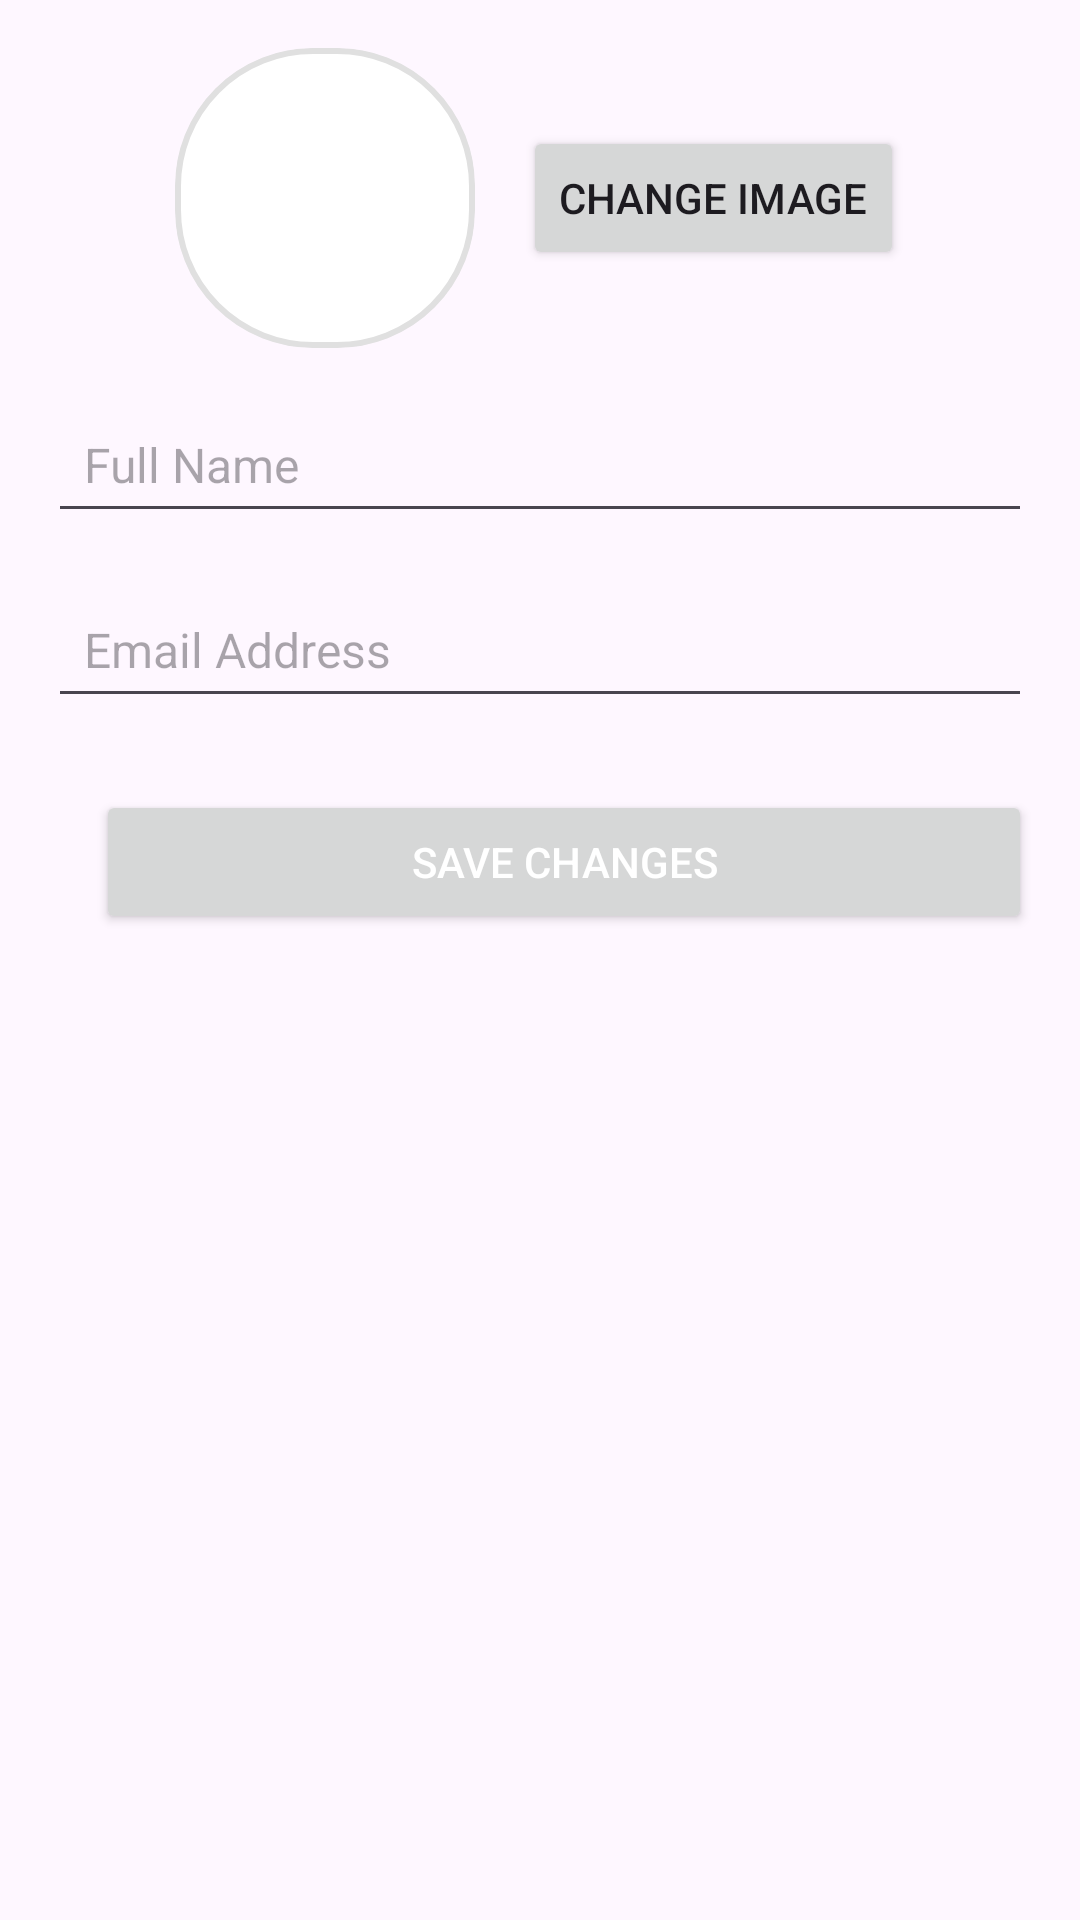

The Android layout XML behind this screen, and the referenced resources:
<!-- AndroidManifest.xml: application theme Theme.MeraInstitue -->
<!-- res/layout/fragment_update_profile_bottom_sheet.xml -->
<?xml version="1.0" encoding="utf-8"?>
<LinearLayout xmlns:android="http://schemas.android.com/apk/res/android"
    xmlns:tools="http://schemas.android.com/tools"
    android:layout_width="match_parent"
    android:layout_height="wrap_content"
    android:orientation="vertical"
    android:padding="16dp"
    tools:context=".UpdateProfileBottomSheetFragment">

    
    <LinearLayout
        android:layout_width="match_parent"
        android:layout_height="wrap_content"
        android:orientation="horizontal"
        android:gravity="center"
        android:layout_marginBottom="16dp">

        <ImageView
            android:id="@+id/profileImagePreview"
            android:layout_width="100dp"
            android:layout_height="100dp"
            android:src="@drawable/ic_default_profile"
            android:scaleType="centerCrop"
            android:background="@drawable/round_border"
            android:clipToOutline="true" />

        <Button
            android:id="@+id/uploadImageButton"
            android:layout_width="wrap_content"
            android:layout_height="wrap_content"
            android:text="Change Image"
            android:layout_marginStart="16dp"
            android:layout_gravity="center_vertical" />

    </LinearLayout>

    
    <EditText
        android:id="@+id/editNameEditText"
        android:layout_width="match_parent"
        android:layout_height="wrap_content"
        android:hint="Full Name"
        android:inputType="textPersonName"
        android:layout_marginBottom="16dp"
        android:padding="12dp"
        android:textSize="16sp" />

    
    <EditText
        android:id="@+id/editEmailEditText"
        android:layout_width="match_parent"
        android:layout_height="wrap_content"
        android:hint="Email Address"
        android:inputType="textEmailAddress"
        android:layout_marginBottom="16dp"
        android:padding="12dp"
        android:textSize="16sp" />


    <Button
        android:id="@+id/saveProfileChangesButton"
        android:layout_width="match_parent"
        android:layout_height="wrap_content"
        android:layout_marginStart="16dp"
        android:text="Save Changes"
        android:textColor="@color/white"
        android:layout_marginTop="8dp"
        android:paddingVertical="12dp"
        android:layout_gravity="center_vertical" />

</LinearLayout>
<!-- resources referenced by this layout -->
<resources>
  <color name="white">#FFFFFFFF</color>
  <!-- drawable round_border (drawable) -->
  <shape xmlns:android="http://schemas.android.com/apk/res/android">
      <solid android:color="#FFFFFF"/>
      <corners android:radius="45dp"/>
      <stroke android:color="#E0E0E0" android:width="2dp"/>
  </shape>
  <style name="Theme.MeraInstitue" parent="Base.Theme.MeraInstitue" />
  <style name="Base.Theme.MeraInstitue" parent="Theme.Material3.DayNight.NoActionBar">
          
          
      </style>
</resources>
